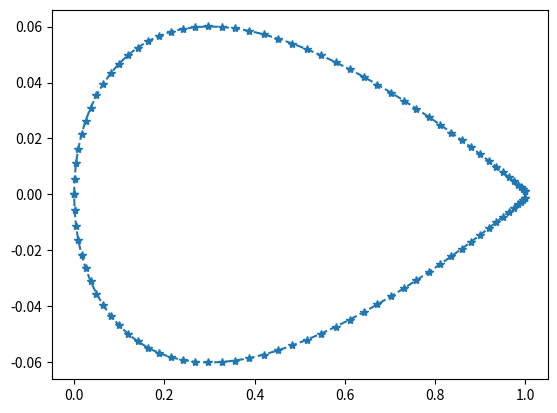

This figure's Python source:
import numpy as np
import matplotlib.pyplot as plt
class airfoil:

    def __init__(self, airfoil_name="NACA0012", airfoil_type="symmetric", resolution=10):
        self.type = airfoil_type
        self.name = airfoil_name
        self.resolution = resolution

    def name_scrape(self):
        return self.name[4], self.name[5], self.name[6], self.name[7]


    def construct_airfoil(self):
        if self.type == "symmetric":
            theta = np.linspace(0, np.pi, 50)
            x_c = 0.5 * (1 - np.cos(theta))
            a, b, c, d =  self.name_scrape()
            t = int(c+d)/100
            top = 5*t*(0.2969*(x_c**0.5) - 0.1260*x_c - 0.3516*(x_c**2) + 0.2843*(x_c**3) - 0.1015*(x_c**4))
            bot = - top
            return top, bot, x_c

    def plot(self):
        top, bot, x_c = self.construct_airfoil()
        x_c_new = np.append(x_c, np.flip(x_c))
        foil = np.append(top, np.flip(bot))
        plt.plot(x_c_new, foil, "*--")
        plt.show()




if __name__ == "__main__":
    a = airfoil()

    a.plot()
